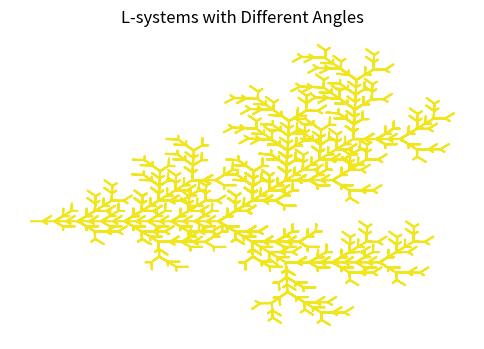

The script that saved this image:
import numpy as np
import matplotlib.pyplot as plt

# Define the L-system rules
def apply_rules(axiom, rules):
    return ''.join(rules.get(char, char) for char in axiom)

# Generate the L-system sequence
def generate_l_system(axiom, rules, iterations):
    l_system = axiom
    for _ in range(iterations):
        l_system = apply_rules(l_system, rules)
    return l_system

# Interpret the L-system sequence to draw lines
def interpret_l_system(l_system, angle):
    current_angle = 0
    stack = []
    points = [(0, 0)]
    for char in l_system:
        if char == 'F':
            x, y = points[-1]
            new_x = x + np.cos(np.radians(current_angle))
            new_y = y + np.sin(np.radians(current_angle))
            points.append((new_x, new_y))
        elif char == '+':
            current_angle += angle
        elif char == '-':
            current_angle -= angle
        elif char == '[':
            stack.append((points[-1], current_angle))
        elif char == ']':
            points.append(stack[-1][0])
            current_angle = stack[-1][1]
            stack.pop()
    return points

# Define the axiom and rules for the L-systems
axiom = 'F'
rules = {'F': 'FF[+FF][-F]'}

# Generate the L-system sequences
iterations = 5
angles = np.arange(0, 45, 1)  # Angles for interpretation such an array [33, 35, 37, 39, 41, 43]

# Choose a colormap
cmap = plt.get_cmap('viridis')

# Plot the L-systems one at a time in a loop
plt.figure(figsize=(6, 4))
for i, angle in enumerate(angles):
    plt.clf()  # Clear the previous plot
    l_system = generate_l_system(axiom, rules, iterations)
    points = interpret_l_system(l_system, angle)
    x, y = zip(*points)
    color = cmap(i / len(angles))  # Interpolating color across the colormap
    plt.plot(x, y, color=color, label=f'Angle {angle}°')
    plt.title('L-systems with Different Angles')
    plt.axis('off')
    plt.draw()
    plt.pause(0.01)

plt.show()
